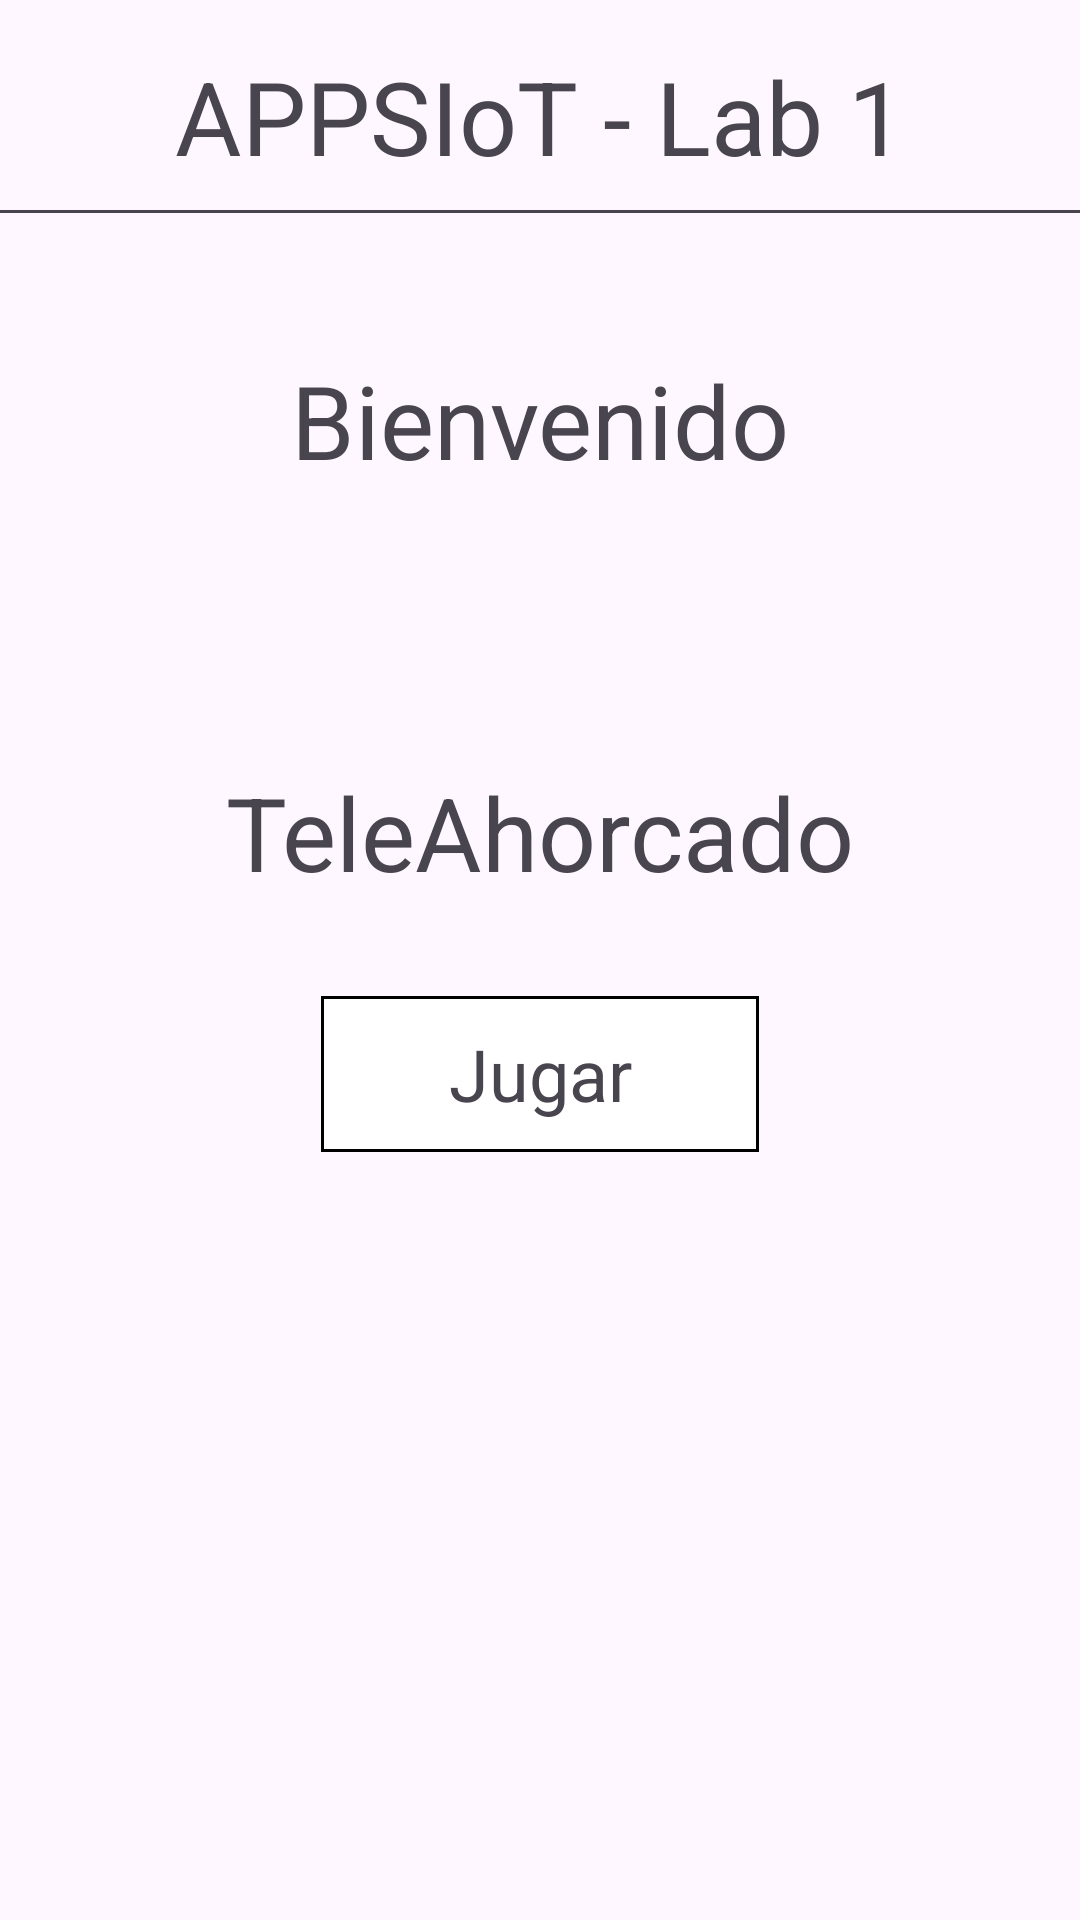

Reconstruct the res/layout file that produces this screen, plus the resources it refers to.
<!-- AndroidManifest.xml: application theme Theme.LAB1_20196137 -->
<!-- res/layout/activity_main.xml -->
<?xml version="1.0" encoding="utf-8"?>
<androidx.constraintlayout.widget.ConstraintLayout xmlns:android="http://schemas.android.com/apk/res/android"
    xmlns:app="http://schemas.android.com/apk/res-auto"
    xmlns:tools="http://schemas.android.com/tools"
    android:layout_width="match_parent"
    android:layout_height="match_parent"
    tools:context=".MainActivity">

    <TextView
        android:id="@+id/letraO2"
        android:layout_width="146dp"
        android:layout_height="52dp"
        android:layout_marginTop="32dp"
        android:background="@drawable/abc"
        android:gravity="center_horizontal|center_vertical"
        android:onClick="abrirActivityJugar"
        android:text="Jugar"
        android:textSize="24sp"
        app:layout_constraintEnd_toEndOf="parent"
        app:layout_constraintStart_toStartOf="parent"
        app:layout_constraintTop_toBottomOf="@+id/textView3" />

    <TextView
        android:id="@+id/textView2"
        android:layout_width="wrap_content"
        android:layout_height="wrap_content"
        android:layout_marginTop="56dp"
        android:text="Bienvenido"
        android:textSize="34sp"
        app:layout_constraintEnd_toEndOf="parent"
        app:layout_constraintHorizontal_bias="0.501"
        app:layout_constraintStart_toStartOf="parent"
        app:layout_constraintTop_toBottomOf="@+id/textView" />

    <TextView
        android:id="@+id/textView"
        android:layout_width="wrap_content"
        android:layout_height="wrap_content"
        android:layout_marginTop="16dp"
        android:text="APPSIoT - Lab 1"
        android:textSize="34sp"
        app:layout_constraintEnd_toEndOf="parent"
        app:layout_constraintStart_toStartOf="parent"
        app:layout_constraintTop_toTopOf="parent" />

    <EditText
        android:id="@+id/editTextTextMultiLine3"
        android:layout_width="610dp"
        android:layout_height="47dp"
        android:layout_marginTop="16dp"
        android:ems="10"
        android:gravity="start|top"
        android:inputType="textMultiLine"
        app:layout_constraintEnd_toEndOf="parent"
        app:layout_constraintStart_toStartOf="parent"
        app:layout_constraintTop_toTopOf="@+id/textView" />

    <ImageView
        android:id="@+id/imageView"
        android:layout_width="wrap_content"
        android:layout_height="wrap_content"
        android:layout_marginTop="52dp"
        app:layout_constraintEnd_toEndOf="parent"
        app:layout_constraintStart_toStartOf="parent"
        app:layout_constraintTop_toBottomOf="@+id/textView2"
        app:srcCompat="@mipmap/antenna_logo" />

    <TextView
        android:id="@+id/textView3"
        android:layout_width="wrap_content"
        android:layout_height="wrap_content"
        android:layout_marginTop="40dp"
        android:text="TeleAhorcado"
        android:textSize="34sp"
        app:layout_constraintEnd_toEndOf="parent"
        app:layout_constraintStart_toStartOf="parent"
        app:layout_constraintTop_toBottomOf="@+id/imageView" />

</androidx.constraintlayout.widget.ConstraintLayout>
<!-- resources referenced by this layout -->
<resources>
  <!-- drawable abc (drawable) -->
  <?xml version="1.0" encoding="utf-8"?>
  <shape xmlns:android="http://schemas.android.com/apk/res/android" android:shape="rectangle">
      <solid android:color="#ffffff"/>
  
      <stroke android:width="1dp"
          android:color="#ff000000"/>
  
      <padding android:left="1dp"
          android:top="1dp"
          android:right="1dp"
          android:bottom="1dp"/>
  
  </shape>
  <style name="Theme.LAB1_20196137" parent="Base.Theme.LAB1_20196137" />
  <style name="Base.Theme.LAB1_20196137" parent="Theme.Material3.DayNight.NoActionBar">
          
          
      </style>
</resources>
